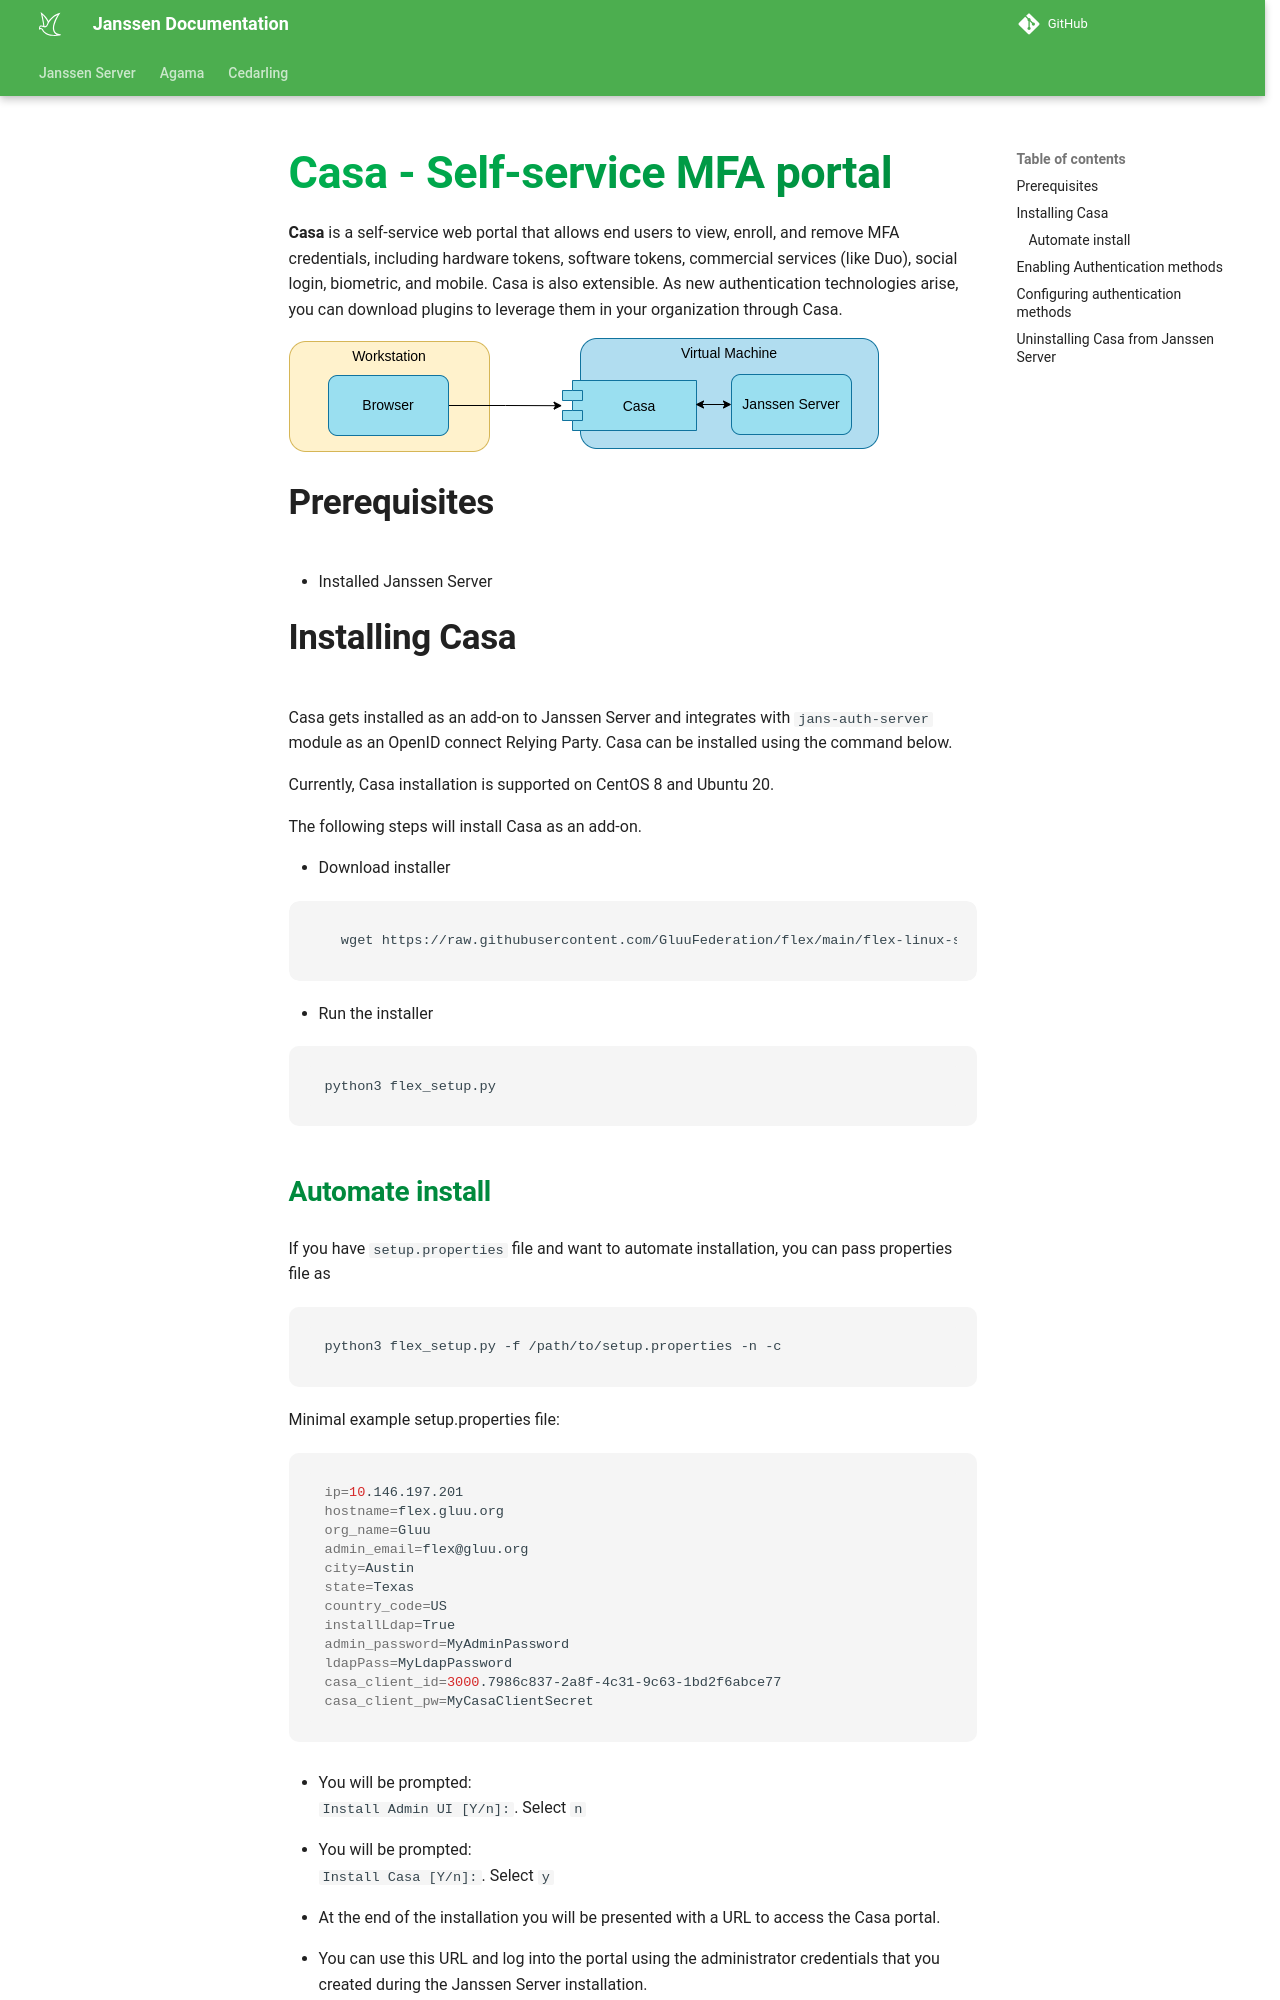

repository: JanssenProject/jans · page: head/janssen-server/recipes/casa/index.html · generator: mkdocs

---
tags:
  - administration
  - recipe 
  - casa
---

# Casa - Self-service MFA portal



**Casa** is a self-service web portal that allows end users to view, enroll, and remove MFA credentials, including hardware tokens, software tokens, commercial services (like Duo), social login, biometric, and mobile.  Casa is also extensible. As new authentication technologies arise, you can download plugins to leverage them in your organization through Casa.

![casa diagram](../../assets/image-casa-module-diagram.png)

## Prerequisites

- Installed Janssen Server  

## Installing Casa

Casa gets installed as an add-on to Janssen Server and integrates with `jans-auth-server` module as an OpenID connect Relying Party.
Casa can be installed using the command below.

Currently, Casa installation is supported on CentOS 8 and Ubuntu 20.

The following steps will install Casa as an add-on.

- Download installer
  
  ```shell
    wget https://raw.githubusercontent.com/GluuFederation/flex/main/flex-linux-setup/flex_linux_setup/flex_setup.py  -O flex_setup.py
  ```

- Run the installer

```shell
python3 flex_setup.py
```

### Automate install

If you have `setup.properties` file and want to automate installation, you can pass properties file as

```shell
python3 flex_setup.py -f /path/to/setup.properties -n -c
```

Minimal example setup.properties file:

```shell
ip=10.146.197.201
hostname=flex.gluu.org
org_name=Gluu
admin_email=flex@gluu.org
city=Austin
state=Texas
country_code=US
installLdap=True
admin_password=MyAdminPassword
ldapPass=MyLdapPassword
casa_client_id=3000.7986c837-2a8f-4c31-9c63-1bd2f6abce77
casa_client_pw=MyCasaClientSecret
```

- You will be prompted:  
`Install Admin UI [Y/n]:`. Select `n`

- You will be prompted:  
`Install Casa [Y/n]:`. Select `y`

- At the end of the installation you will be presented with a URL to access the Casa portal.

- You can use this URL and log into the portal using the administrator credentials that you created during the Janssen Server installation.
